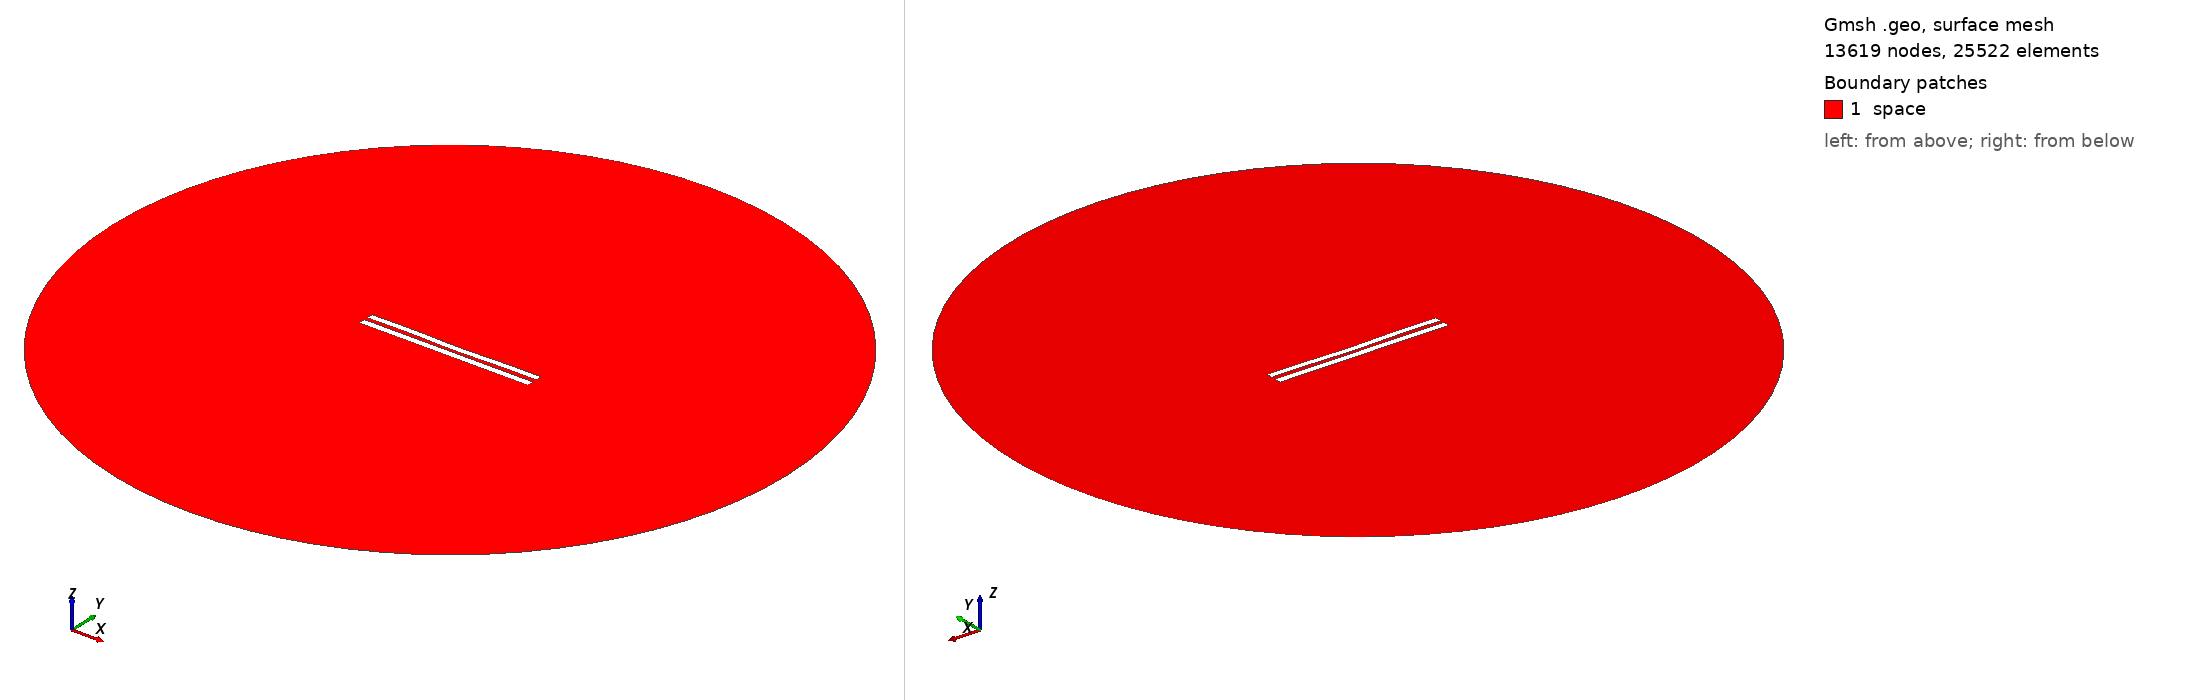

Gmsh geometry script, surface-meshed: 13619 nodes, 25522 surface elements. Boundary patches (legend numbers): 1 space. Left view from above one corner, right view from below the opposite corner. Legend entries are the model's physical surfaces. The drawing asked Gmsh for element sizes between 1% and 20% of the model's largest extent; the script's own settings can give other sizes.

=== 5395.geo (drawn) ===
//---------------------------------------
// Geometry kernel
//---------------------------------------

SetFactory("OpenCASCADE");



//---------------------------------------
// Parameters of the geometry
//---------------------------------------

// Overetch of the upper plate
overetch = 0.125;

// Distance between the plates
distance = 2.25;

// Discretization over the x axis (for the deformation)
nx = 50; 

// Length of the plate
L = 100 - overetch; 

// Number of modes
n = 4; 

// 1st mode coefficient
coeff(1) = 0.07499999999999998;
beta(1) = 0.596864 * 3.1415926535 / L;

// 2nd mode coefficient
coeff(2) = -0.15;
beta(2) = 1.49418 * 3.1415926535 / L;

// 3rd mode coefficient
coeff(3) = 0.07499999999999998;
beta(3) = 2.50025 * 3.1415926535 / L;

// 4th mode coefficient
coeff(4) = 0.15;
beta(4) = 3.49999 * 3.1415926535 / L;



//---------------------------------------
// Upper plate (deformed rectangle)
//---------------------------------------

// Coordiantes of the upper plate
xmin = -50;
xmax = 50 - overetch;

// Height of the upper plate
yheight = 4 - 2 * overetch;

// Indexes of the points
UpperID[] = {};
LowerID[] = {};
LeftID[] = {};
RightID[] = {};

// Point index
p = 1;

// Horizontal edges
For i In {1:nx}
    x = xmin + (i-1)*(xmax - xmin)/(nx-1);

    y_bottom = distance / 2 + overetch;
    For j In {1:n}
        C = (Cosh(beta(j)*L) + Cos(beta(j)*L)) / (Sinh(beta(j)*L) + Sin(beta(j)*L));
        y_bottom  = y_bottom + coeff(j) * (Cosh(beta(j)*(x+50)) - Cos(beta(j)*(x+50)) - C * (Sinh(beta(j)*(x+50)) - Sin(beta(j)*(x+50))));
    EndFor

    y_top = y_bottom + yheight;

    Point(p) = {x, y_top, 0, 1.0};
    UpperID[i] = p;
    p = p + 1;

    Point(p) = {x, y_bottom, 0, 1.0};
    LowerID[i] = p;
    p = p + 1;
EndFor

// Create point lists
UpperPts[] = {}; LowerPts[] = {};
For i In {1:nx}
  UpperPts[] += {UpperID[i]};
  LowerPts[] += {LowerID[i]};
EndFor

// Build splines
Spline(1) = {UpperPts[]};
Spline(2) = {LowerPts[]};
Line(3) = {LowerPts[nx-1], UpperPts[nx-1]};
Line(4) = {LowerPts[0], UpperPts[0]};

// Build the plane surface
Curve Loop(1) = {2, 3, -1, -4};
Plane Surface(1) = {1};



//---------------------------------------
// Lower plate (rectangle)
//---------------------------------------

// Vertices
Point(1001) = {-50, -1, 0, 1.0};
Point(1002) = { 50, -1, 0, 1.0};
Point(1003) = { 50,  -5, 0, 1.0};
Point(1004) = {-50,  -5, 0, 1.0};

// Edges
Line(5) = {1001, 1002};
Line(6) = {1002, 1003};
Line(7) = {1003, 1004};
Line(8) = {1004, 1001};

// Plane surface
Line Loop(2) = {5, 6, 7, 8};
Plane Surface(2) = {2}; 



//---------------------------------------
// Outer (fictious) boundary
//---------------------------------------

// Points
Point(1005) = {0, 0, 0};       // Center
Point(1006) = {200, 0, 0};     // Start point
Point(1007) = {0, 200, 0};     // 90 degrees
Point(1008) = {-200, 0, 0};    // 180 degrees
Point(1009) = {0, -200, 0};    // 270 degrees

// Circle arcs (each needs start, center, end)
Circle(9) = {1006, 1005, 1007};
Circle(10) = {1007, 1005, 1008};
Circle(11) = {1008, 1005, 1009};
Circle(12) = {1009, 1005, 1006};

// Plane surface for the entire domain
Curve Loop(3) = {9, 10, 11, 12};
Surface(3) = {3};

// Subtract the plates from the whole domain to obtain the actual domain where we want to solve the equations
BooleanDifference{ Surface{3}; Delete; }{ Surface{1}; Surface{2}; Delete; }




//---------------------------------------
// Transfinite Lines/Curves
//---------------------------------------

// Set the number of points on the boundaries
r = 7;

// Plates
Transfinite Curve {1, 2} = 50*r Using Progression 1;
Transfinite Curve {3, 4} = 2*r Using Progression 1;
Transfinite Line {5, 7} = 50*r Using Progression 1;
Transfinite Line {6, 8} = 2*r Using Progression 1;

// Outer boundary
Transfinite Line {9, 10, 11, 12} = 20 Using Progression 1;



//---------------------------------------
// Physical groups
//---------------------------------------                

// Physical curves (boundaries)
Physical Line("force_segment", 10) = {2};
Physical Line("upper_plate", 11) = {1, 3, 4};
Physical Line("lower_plate", 12) = {5, 6, 7, 8};
Physical Line("boundary", 20) = {9, 10, 11, 12};

// Physical Surfaces
Physical Surface("space", 30) = {3};



//---------------------------------------
// 6. Generate the Mesh
//---------------------------------------

// 2D mesh generation
Mesh 2;
